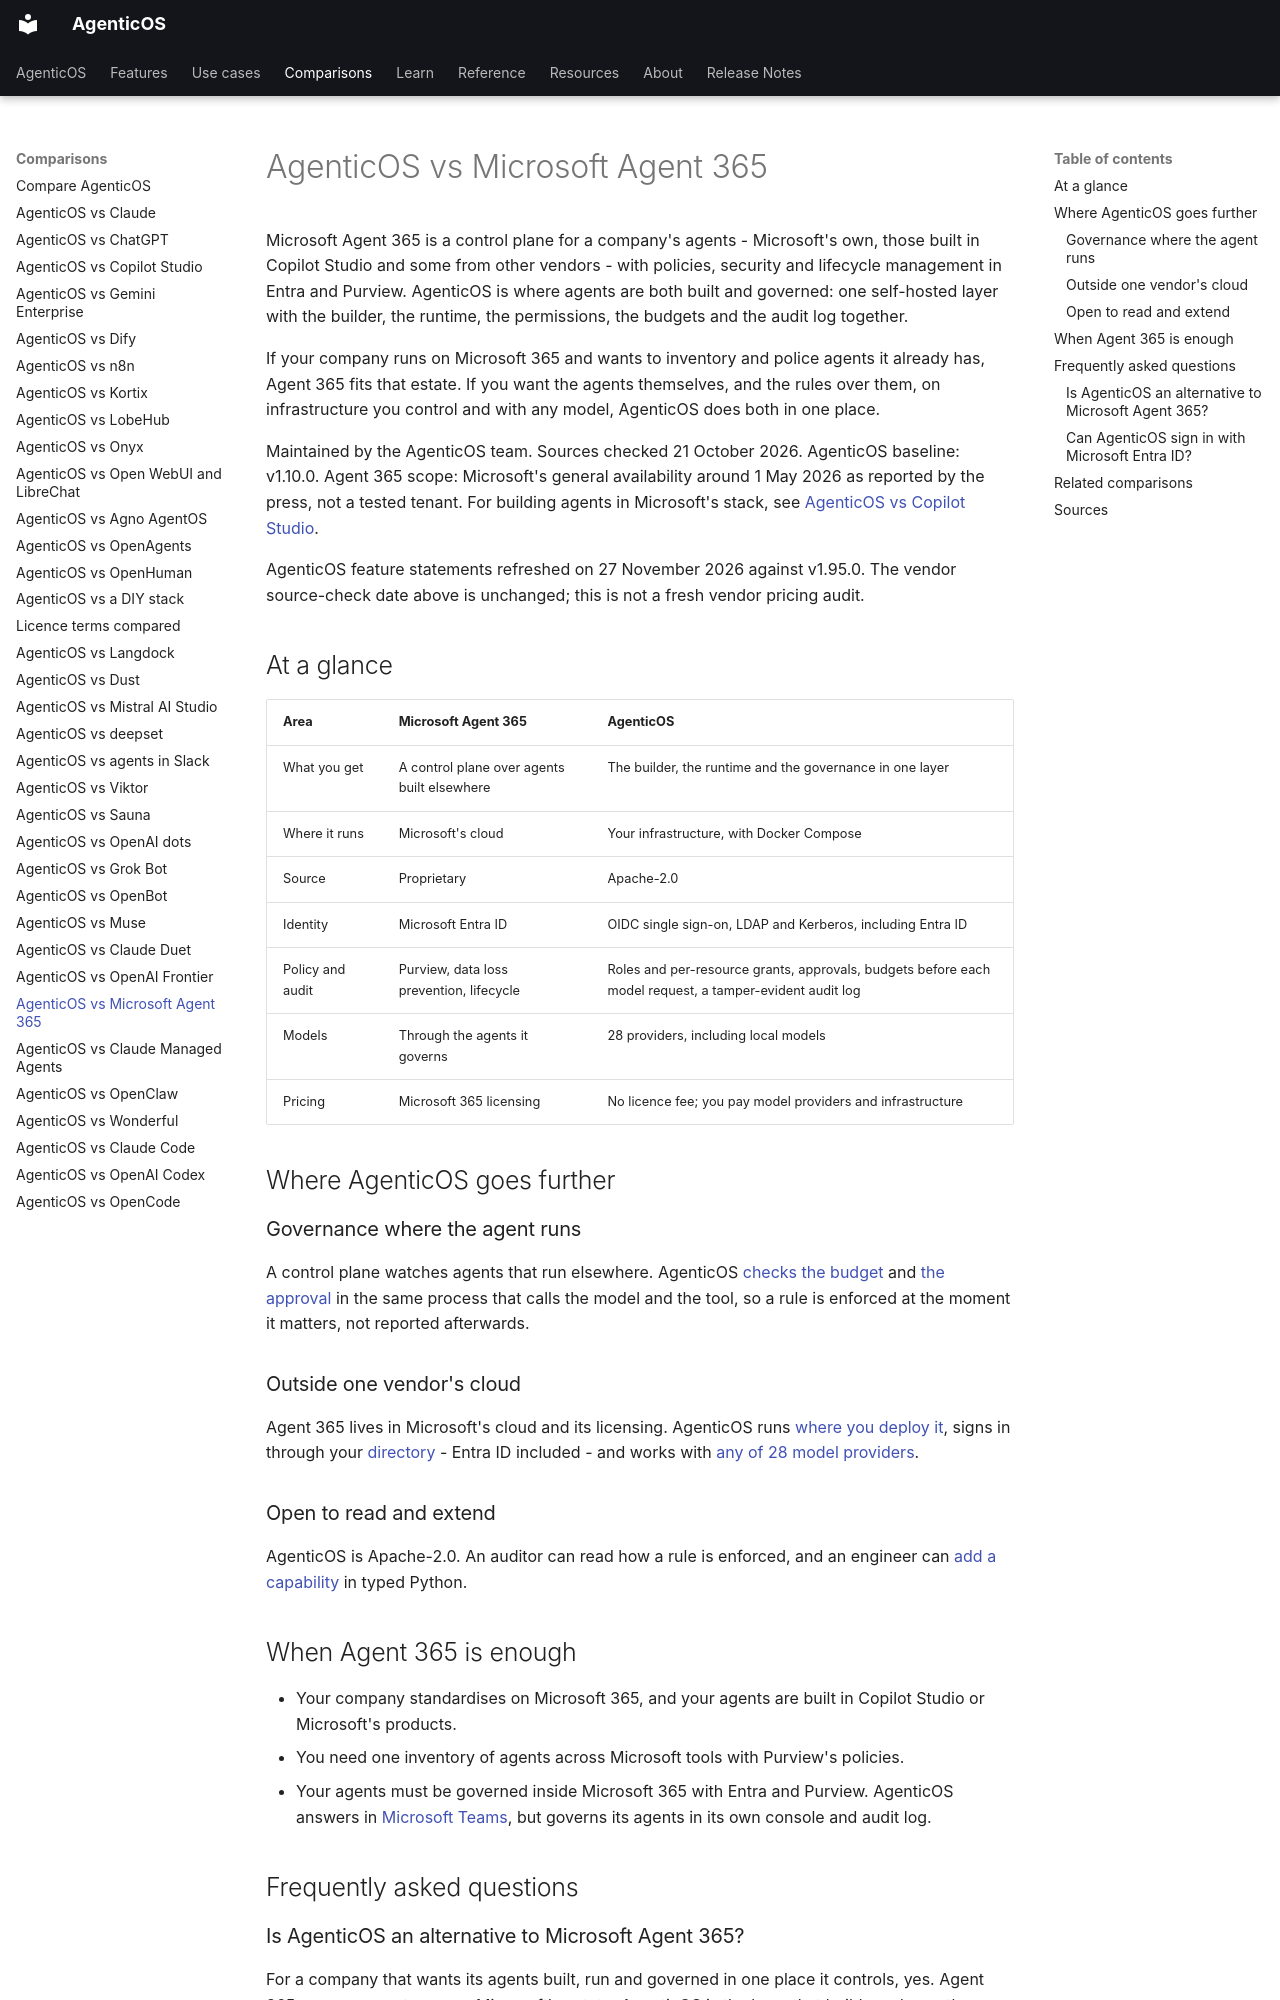

repository: vstorm-co/agenticos · page: about/microsoft-agent-365/index.html · generator: mkdocs

---
title: "AgenticOS vs Microsoft Agent 365"
seo_title: "AgenticOS vs Microsoft Agent 365: governing agents yourself"
description: "Agent 365 is Microsoft's control plane for agents across Microsoft 365. Compare it with AgenticOS: build, run and govern agents on your own servers."
---

# AgenticOS vs Microsoft Agent 365

Microsoft Agent 365 is a control plane for a company's agents - Microsoft's own, those built in Copilot Studio and some from other vendors - with policies, security and lifecycle management in Entra and Purview. AgenticOS is where agents are both built and governed: one self-hosted layer with the builder, the runtime, the permissions, the budgets and the audit log together.

If your company runs on Microsoft 365 and wants to inventory and police agents it already has, Agent 365 fits that estate. If you want the agents themselves, and the rules over them, on infrastructure you control and with any model, AgenticOS does both in one place.

Maintained by the AgenticOS team. Sources checked 21 October 2026. AgenticOS baseline: v1.10.0. Agent 365 scope: Microsoft's general availability around 1 May 2026 as reported by the press, not a tested tenant. For building agents in Microsoft's stack, see [AgenticOS vs Copilot Studio](copilot-studio.md).

AgenticOS feature statements refreshed on 27 November 2026 against v1.95.0. The vendor source-check date above is unchanged; this is not a fresh vendor pricing audit.

## At a glance

| Area | Microsoft Agent 365 | AgenticOS |
| --- | --- | --- |
| What you get | A control plane over agents built elsewhere | The builder, the runtime and the governance in one layer |
| Where it runs | Microsoft's cloud | Your infrastructure, with Docker Compose |
| Source | Proprietary | Apache-2.0 |
| Identity | Microsoft Entra ID | OIDC single sign-on, LDAP and Kerberos, including Entra ID |
| Policy and audit | Purview, data loss prevention, lifecycle | Roles and per-resource grants, approvals, budgets before each model request, a tamper-evident audit log |
| Models | Through the agents it governs | 28 providers, including local models |
| Pricing | Microsoft 365 licensing | No licence fee; you pay model providers and infrastructure |

## Where AgenticOS goes further

### Governance where the agent runs

A control plane watches agents that run elsewhere. AgenticOS [checks the budget](../governance.md#enforcement-is-before-the-request) and [the approval](../governance.md#approvals) in the same process that calls the model and the tool, so a rule is enforced at the moment it matters, not reported afterwards.

### Outside one vendor's cloud

Agent 365 lives in Microsoft's cloud and its licensing. AgenticOS runs [where you deploy it](../deploy.md), signs in through your [directory](../directory.md#signing-in-with-a-directory-account) - Entra ID included - and works with [any of 28 model providers](../models.md#providers).

### Open to read and extend

AgenticOS is Apache-2.0. An auditor can read how a rule is enforced, and an engineer can [add a capability](../howto/add-capability.md) in typed Python.
